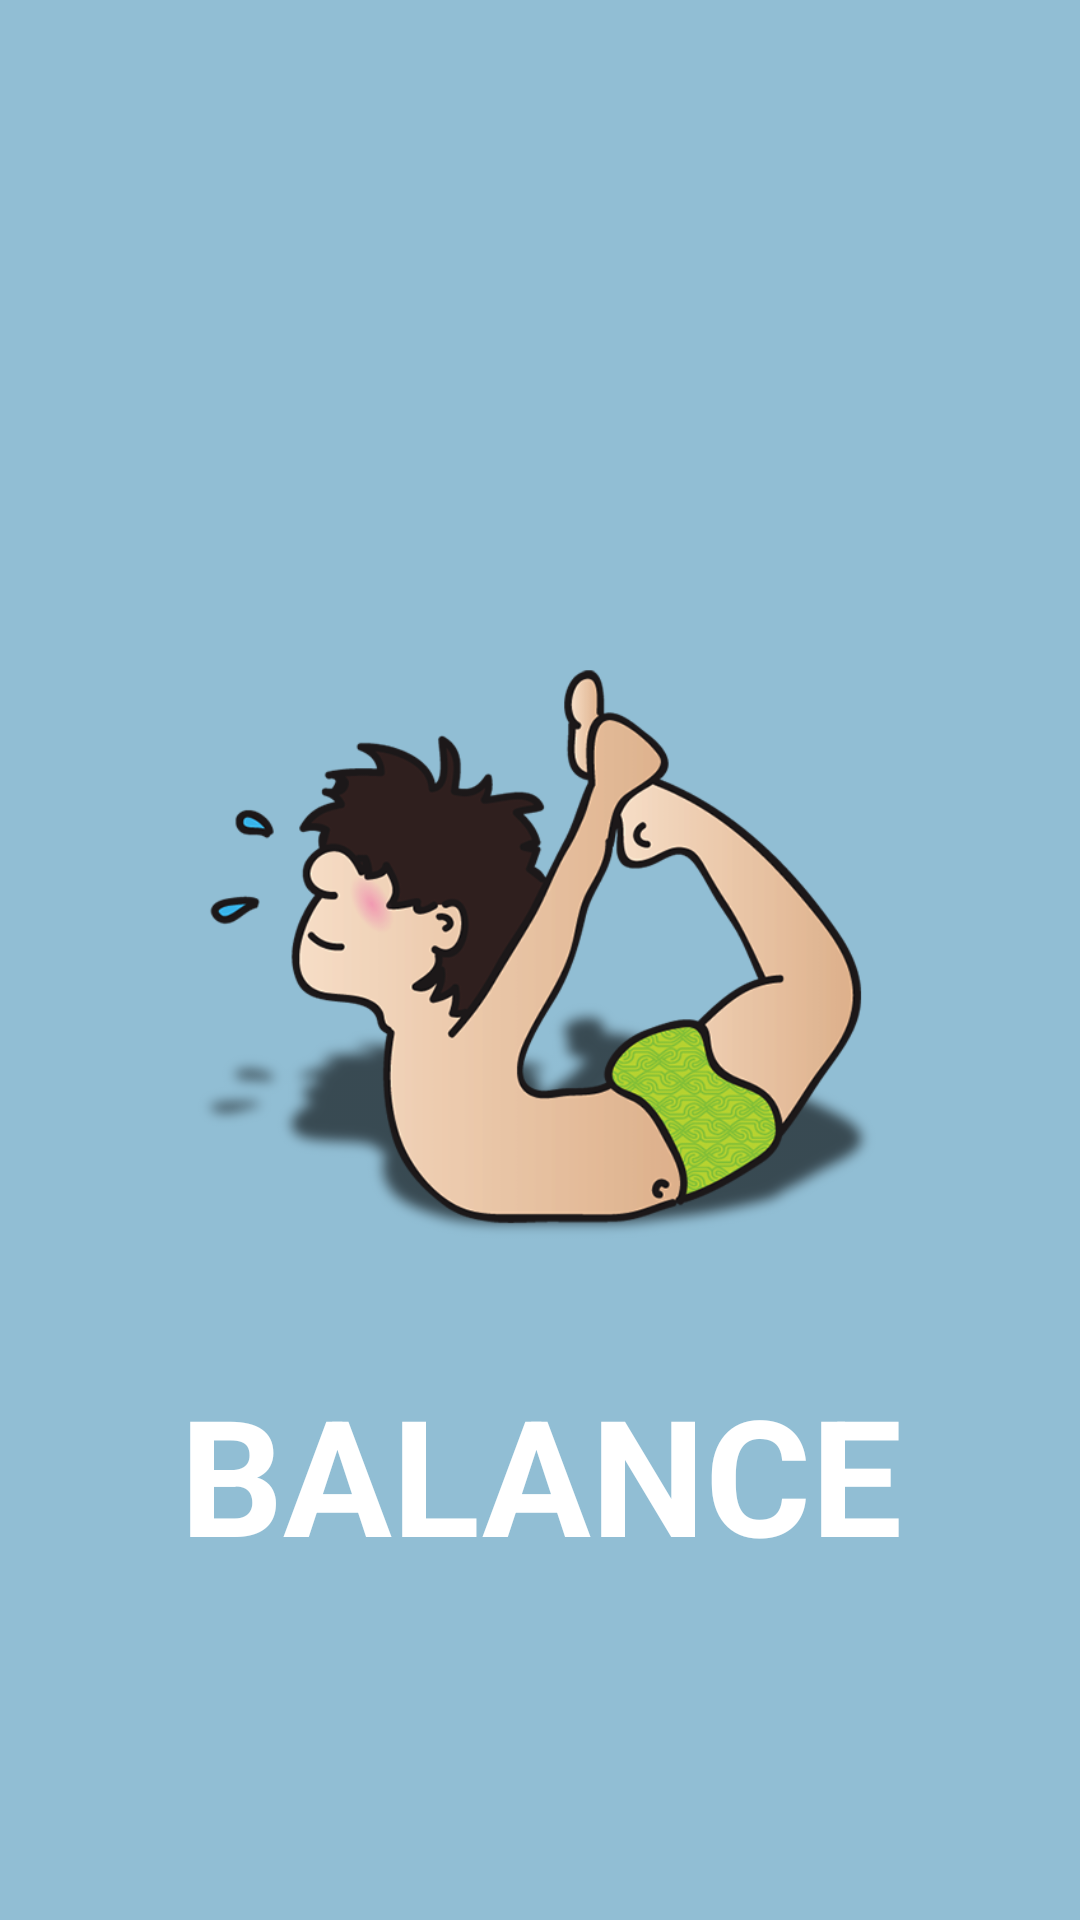

Layout XML and referenced resources for this Android screen:
<!-- AndroidManifest.xml: activity theme AppTheme -->
<!-- res/layout/activity_splash.xml -->
<?xml version="1.0" encoding="utf-8"?>
<RelativeLayout xmlns:android="http://schemas.android.com/apk/res/android"
    xmlns:tools="http://schemas.android.com/tools"
    android:id="@+id/activity_home"
    tools:context="p5e610.balance.SplashActivity"
    android:orientation="vertical" android:layout_width="fill_parent"
    android:layout_height="fill_parent"
    android:background="@color/colorPrimary">

    <ImageView
        android:layout_width="match_parent"
        android:layout_height="200dp"
        android:src="@drawable/yoga"
        android:layout_centerVertical="true"
        android:layout_alignParentLeft="true"
        android:layout_alignParentStart="true" />

    <TextView
        android:layout_width="match_parent"
        android:text="Balance"
        android:textAllCaps="true"
        android:textStyle="bold"
        android:textColor="#ffffff"
        android:textAlignment="center"
        android:layout_marginBottom="125dp"
        android:textSize="54dp"
        android:layout_height="60dp"
        android:layout_alignParentBottom="true"
        android:layout_alignParentLeft="true"
        android:layout_alignParentStart="true" />

</RelativeLayout>
<!-- resources referenced by this layout -->
<resources>
  <color name="colorPrimary">#91BED4</color>
  <!-- drawable yoga: png bitmap (drawable, 131851 bytes) -->
  <style name="AppTheme" parent="Theme.AppCompat.Light.NoActionBar">
          <item name="colorPrimary">@color/colorPrimary</item>
          <item name="colorPrimaryDark">@color/colorPrimaryDark</item>
          <item name="colorAccent">@color/colorAccent</item>
          <item name="android:windowNoTitle">true</item>
          <item name="android:windowContentOverlay">@null</item>
          <item name="windowActionBar">false</item>
          <item name="windowNoTitle">true</item>`
      </style>
  <color name="colorPrimaryDark">#406a9e</color>
  <color name="colorAccent">#e4e4e4</color>
</resources>
